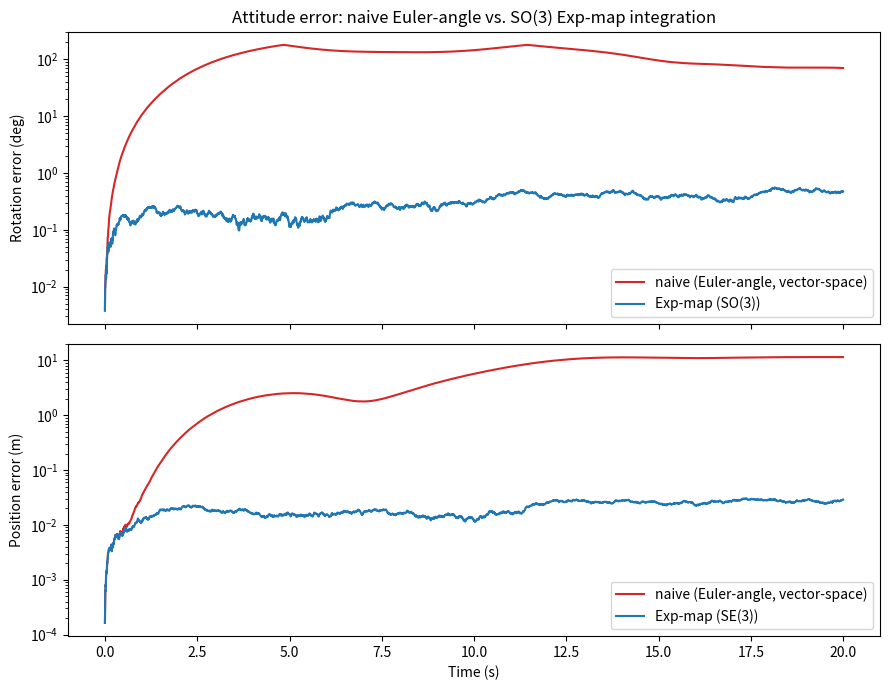

Recreate this plot in Python.
'''
Compares two ways of integrating a noisy IMU (gyro + body-frame velocity) stream
into a pose estimate:

  1. "naive" - orientation kept as a 3-vector of Euler angles (roll, pitch, yaw),
     updated by directly adding the measured body angular rate: euler += omega*dt.
     This treats SO(3) as if it were a flat vector space, which is only valid to
     first order and breaks down as soon as the attitude has any appreciable
     rotation (it ignores the nonlinear Euler-rate kinematic transform).

  2. "expmap" - orientation kept as a rotation matrix, updated on the SO(3)
     manifold itself: R *= Exp(omega*dt), using the closed-form Rodrigues formula.

Both estimators consume the *same* noisy measurements each step, so any gap
between them isolates the error introduced by the naive vector-space
approximation itself (on top of the noise both share), rather than being an
artifact of different noise draws.

Ground truth is generated by exp-map-integrating the noise-free rates, which is
exact under the zero-order-hold assumption of constant rate within each dt.
'''

import argparse

import numpy as np
import matplotlib.pyplot as plt


def skew(v):
    return np.array([
        [0, -v[2], v[1]],
        [v[2], 0, -v[0]],
        [-v[1], v[0], 0],
    ])


def so3_exp(omega):
    """Rodrigues' formula: exact exponential map for a constant body rate over dt."""
    theta = np.linalg.norm(omega)
    if theta < 1e-8:
        return np.eye(3) + skew(omega)
    axis_skew = skew(omega / theta)
    return (np.eye(3)
            + np.sin(theta) * axis_skew
            + (1 - np.cos(theta)) * (axis_skew @ axis_skew))


def euler_to_R(rpy):
    """ZYX (roll-pitch-yaw) Euler angles to rotation matrix."""
    roll, pitch, yaw = rpy
    cr, sr = np.cos(roll), np.sin(roll)
    cp, sp = np.cos(pitch), np.sin(pitch)
    cy, sy = np.cos(yaw), np.sin(yaw)
    Rx = np.array([[1, 0, 0], [0, cr, -sr], [0, sr, cr]])
    Ry = np.array([[cp, 0, sp], [0, 1, 0], [-sp, 0, cp]])
    Rz = np.array([[cy, -sy, 0], [sy, cy, 0], [0, 0, 1]])
    return Rz @ Ry @ Rx


def rotation_geodesic_error(R_a, R_b):
    """Angle (rad) of the relative rotation between two rotation matrices."""
    c = (np.trace(R_a.T @ R_b) - 1.0) / 2.0
    return np.arccos(np.clip(c, -1.0, 1.0))


def true_body_rates(t):
    """Smooth, persistently-exciting angular & linear body-frame rate profile."""
    omega = np.array([
        0.6 * np.sin(0.7 * t),
        0.5 * np.cos(0.4 * t + 0.3),
        0.8 * np.sin(0.25 * t + 1.0),
    ])
    v = np.array([
        1.0 * np.cos(0.3 * t),
        0.5 * np.sin(0.2 * t),
        0.2 * np.sin(0.5 * t),
    ])
    return omega, v


def run_simulation(duration, dt, gyro_noise_std, vel_noise_std, seed):
    rng = np.random.default_rng(seed)
    n_steps = int(duration / dt)

    R_true, p_true = np.eye(3), np.zeros(3)
    R_naive_euler = np.zeros(3)   # naive estimator's own attitude state (roll,pitch,yaw)
    R_naive, p_naive = np.eye(3), np.zeros(3)
    R_exp, p_exp = np.eye(3), np.zeros(3)

    t_hist = np.zeros(n_steps)
    rot_err_naive = np.zeros(n_steps)
    rot_err_exp = np.zeros(n_steps)
    pos_err_naive = np.zeros(n_steps)
    pos_err_exp = np.zeros(n_steps)

    for k in range(n_steps):
        t = k * dt
        omega_true, v_true = true_body_rates(t)

        # Ground truth: exact SO(3) integration of the noise-free rates.
        R_true = R_true @ so3_exp(omega_true * dt)
        p_true = p_true + R_true @ v_true * dt

        # Shared noisy IMU measurement.
        omega_meas = omega_true + rng.normal(0.0, gyro_noise_std, 3)
        v_meas = v_true + rng.normal(0.0, vel_noise_std, 3)

        # Naive: Euler angles treated as a flat vector space.
        R_naive_euler = R_naive_euler + omega_meas * dt
        R_naive = euler_to_R(R_naive_euler)
        p_naive = p_naive + R_naive @ v_meas * dt

        # Exp-map: proper SO(3) manifold update.
        R_exp = R_exp @ so3_exp(omega_meas * dt)
        p_exp = p_exp + R_exp @ v_meas * dt

        t_hist[k] = t
        rot_err_naive[k] = np.degrees(rotation_geodesic_error(R_true, R_naive))
        rot_err_exp[k] = np.degrees(rotation_geodesic_error(R_true, R_exp))
        pos_err_naive[k] = np.linalg.norm(p_true - p_naive)
        pos_err_exp[k] = np.linalg.norm(p_true - p_exp)

    return t_hist, rot_err_naive, rot_err_exp, pos_err_naive, pos_err_exp


def main():
    parser = argparse.ArgumentParser(description=__doc__)
    parser.add_argument("--duration", type=float, default=20.0, help="Simulation length in seconds")
    parser.add_argument("--dt", type=float, default=0.005, help="IMU sample interval in seconds")
    parser.add_argument("--gyro-noise-std", type=float, default=0.02, help="Gyro noise std-dev (rad/s)")
    parser.add_argument("--vel-noise-std", type=float, default=0.05, help="Body-velocity noise std-dev (m/s)")
    parser.add_argument("--seed", type=int, default=0, help="RNG seed")
    parser.add_argument("--out", type=str, default=None, help="Save the figure to this path instead of showing it")
    args = parser.parse_args()

    t, rot_err_naive, rot_err_exp, pos_err_naive, pos_err_exp = run_simulation(
        args.duration, args.dt, args.gyro_noise_std, args.vel_noise_std, args.seed,
    )

    fig, (ax_rot, ax_pos) = plt.subplots(2, 1, figsize=(9, 7), sharex=True)

    ax_rot.plot(t, rot_err_naive, label="naive (Euler-angle, vector-space)", color="tab:red")
    ax_rot.plot(t, rot_err_exp, label="Exp-map (SO(3))", color="tab:blue")
    ax_rot.set_ylabel("Rotation error (deg)")
    ax_rot.set_yscale("log")
    ax_rot.legend()
    ax_rot.set_title("Attitude error: naive Euler-angle vs. SO(3) Exp-map integration")

    ax_pos.plot(t, pos_err_naive, label="naive (Euler-angle, vector-space)", color="tab:red")
    ax_pos.plot(t, pos_err_exp, label="Exp-map (SE(3))", color="tab:blue")
    ax_pos.set_ylabel("Position error (m)")
    ax_pos.set_xlabel("Time (s)")
    ax_pos.set_yscale("log")
    ax_pos.legend()

    fig.tight_layout()
    if args.out:
        fig.savefig(args.out, dpi=150)
        print(f"Saved figure to {args.out}")
    else:
        plt.show()


if __name__ == "__main__":
    main()
